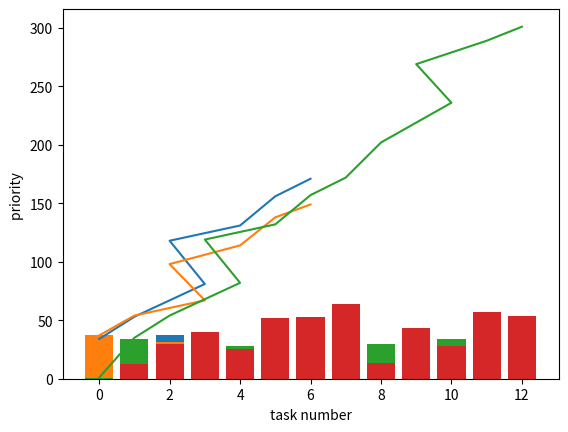

This figure's Python source: (Note: this script raises an exception after producing the figure.)
import numpy as np
import math 
import matplotlib.pyplot as plt
from functools import partial
import copy
import random
from itertools import chain

# import DAG model
'''
#尝试用oop思想来构造DAG，过程复杂
    
task_set1:
               (0)
             /  |  \
            /   |   \
           /    |    \
          /     |     \
        (1)    (2)—— ——(3)
         \      /  \   /
          \    /    \ /
           \  /     (5)   
           (4)     /
            \     /
             \   / 
              (6)

task_set2:
              (0)
             /  \
            /    \
           /      \    
          /        \     
        (1)—— —— —— (2)
        / \       
       /   \      
      /     \     
    (3)      (4)   
           
'''

task_set = [0, 1, 2, 3, 4, 5, 6]

task_set1 = [0, 1, 2, 3, 4]
#计算开销矩阵
w = [[14, 16, 9],
    [13, 19, 18],
    [11, 13, 19],
    [13, 8, 17],
    [12, 13, 10],
    [13, 16, 9],
    [7, 15, 11]]

w1 = [[15, 18, 8],
    [12, 18, 16],
    [11, 15, 18],
    [12, 8, 20],
    [8, 10, 12]]

#处理器选择
x = [[1, 1, 0, 1, 0, 1, 1],
    [0, 1, 1, 1, 0, 1, 1],
    [0, 1, 1, 0, 1, 1, 1],
    [0, 0, 1, 1, 1, 1, 1],
    [0, 1, 1, 1, 1, 1, 1],
    [1, 1, 1, 0, 1, 0, 1],
    [1, 0, 1, 1, 0, 1, 1]]

x1 = [[0, 1, 1, 0, 1],
    [0, 0, 1, 1, 1],
    [0, 1, 1, 1, 1],
    [1, 1, 1, 0, 1],
    [1, 0, 1, 1, 0]]

#通信开销矩阵

c = [[0, 18, 9, 14, 99, 99 , 99],
    [99, 0, 99, 99, 16, 99, 99],
    [99, 99, 0, 99, 18, 22, 99],
    [99, 99, 11, 0, 99, 15, 99],
    [99, 99, 99, 99, 0, 99, 7],
    [99, 99, 99, 99, 99, 0, 9],
    [99, 99, 99, 99, 99, 99, 0]
    ]

c1 = [[0, 8, 12, 99, 99],
    [99, 0, 99, 15, 20],
    [99, 16, 0, 99, 99],
    [99, 99, 99, 0, 99],
    [99, 99, 99, 99, 0]
    ]

#深度开销矩阵
d = []

#调度时间长度
T = dict()

def max_depth():
    #遍历图，找到每一个最后结点，比较出最大的depth
    pass

#仅求直接后继
def succ(c, node_id):
    succ_list = []
    for i in range(len(c[node_id])):
            if (c[node_id][i]!= 0 and c[node_id][i]!= 99):
                    succ_list.append(i)
    return succ_list

#仅求直接前驱
def pre(c, node_id):
    pre_list = []
    for i in range(len(c)):
            if (c[i][node_id]!= 0 and c[i][node_id]!= 99):
                    pre_list.append(i)
    return pre_list

#用于计算排好序中的任务节点的前驱

all_pre = []

def preb(list, c, node_post, task_order, node):
  
    prelist = []
    thrownlist = []

    #只有第一次迭代的是完整的路径
    for i in range(len(c)):
    # if c[i][node_id] != 0 and c[i][node_id] != 99 and i in list[:node_id] and i != preblist[:][1]:  
        if  c[i][node] != 0 and c[i][node] != 99:           
            if  i in list[:node_post]:
                    #向上追溯        
                    task_order.append((i,node))
                    prelist.append(i)
                    tasko = copy.deepcopy(task_order)
                    preb(list, c, node_post, task_order, i)
                    #向下追溯
                    #在每个分支时，将前面pre的顺序保存下来
                    del_front(tasko)
                    exe_branch(task_order, c, tasko, prelist, node)
            else:
                prelist.append(i)
                thrownlist.append(i)
            


    return task_order, thrownlist
   
def preb_1(list, c, node_id, task_order, node):
    
    prelist = []
    thrownlist = []
    '''
    if  c[:][node] == 0 or c[:][node] == 99 :           
            task_order.append((0,node))
            #return task_order
    '''
    for i in range(len(c)):  
        if  c[i][node] != 0 and c[i][node] != 99:           
            task_order.append((i,node))
            prelist.append(i)
            tasko = copy.deepcopy(task_order)
            #prebcost = prebcost + c[i][node_id]
            preb_1(list, c, node_id, task_order, i) 
            #向下追溯
            #在每个分支时，将前面pre的顺序保存下来
            del_front(tasko)
            exe_branch(task_order, c, tasko, prelist, node) 
        #遇到是前驱但不在已执行结点队列中，该前驱结点依然需要记下来    

    return task_order

def del_front(tasko):
    '''
        在该点位置上保留下未递归完成的若干个后继结点
    '''
    for t in range(0, len(tasko)):
        if t < len(tasko) and tasko[t][0] == 0:
            del tasko[:t+1]
            t = 0
    

def exe_branch(task_order, c, tasko, prelist, node):
    '''
        在寻找前继的递归过程中，当遇到该点后的某一前继分支递归结束，回到该点，
        这时重新建立另一条前继路径，需要储存该点之前的若递归过的后继
    '''
    #约束应该加上所有的pre是否都遍历了
    prel = pre(c, node)
    if len(prel) > 1:
        f = 0
        for i in prel:
            if i in prelist:
                f = f + 1    
        if f != len(prel):
            #记下之前的结束位置,递归中前面几个符合的结点先加入进去
            for e in tasko:
                #该结点还有其他前继
                if e[1] != node :
                    task_order.append(e)
                else:
                    break  
    


def preb_2(list, c, node_id, task_order, node):
    '''
        version 3
    '''
    #print("结点:", node,"正在处理...")
    #tasko = []
    prelist = []

    for i in range(len(c)):
        if  c[i][node] != 0 and c[i][node] != 99:           
            if  i in list[:node_id]:
                    task_order.append((i,node))
                    prelist.append(i)
                    #print("添加结点进入taskorder：", task_order)
                    tasko = copy.deepcopy(task_order)
                    preb_2(list, c, node_id, task_order, i)
                    #在每个分支时，将前面pre的顺序保存下来
                    #print("分支判断的结点：", node)
                    #print("tasko:", tasko)
                    #处理一下tasko                 
                    for t in range(len(tasko)):
                        if t < len(tasko) and tasko[t][0] == 0:
                            del tasko[:t+1]
                            t = 0
                    #约束应该加上所有的pre是否都遍历了
                    prel = pre(c, node)
                    if len(prel) >1:
                        f = 0
                        for i in prel:
                            if i in prelist:
                                f = f + 1
                        if f == len(prel):
                            pass 
                        else:
                            #记下之前的结束位置
                            for e in tasko:
                                if e[1] != node :
                                    task_order.append(e)
                                else:
                                    break  
                    #print("通过分支判断后taskorder：", task_order) 
        
    return task_order    

#获取结点ni的深度
def get_depth(c, ni, de, d=0):
    pres = pre(c, ni)
    if(pre(c, ni)):
        d += 1
        for i in pres:
            get_depth(c, i, de, d)    
    else:
        de.append(d)

def max_depth(ls):
    max = 0
    for i in ls:
        if i > max:
            max = i 
    return max

#获取节点的深度
'''
    find the most depth road is difficult
    so，wo try find depth of all node in road and find the max depth  
'''
def depth(set, c):
    de = [[],[],[],[],[],[],[],[],[],[],[],[],[]]
    sub_l = []
    for i in set:
        get_depth(c, i, de[i])

    print(de)
    node_depth = []
    for i in range(len(de)):           
        node_depth.append(max_depth(de[i]))
    print(node_depth)
    return node_depth 

#DAG可靠性模型
def Nerror(n_i, p_u):
    #任务i发生故障的均值
    lamda = 1
    nerror = math.exp(-lamda *w[n_i][p_u])
    return nerror
    #若考虑通信开销，设通信开销发生故障的概率也符合泊松分布
    #nerror = math.exp(-lamda *(w[n_i][p_u]+c[n_i][])


'''
    合成两个任务图
'''
def compound_G(taskset1, taskset2):
    #将taskset2的所有节点重新标号，更改c矩阵
    com_c = [0]
    t1 = taskset1
    t2 = taskset2
    com = [[],[],[],[],[],[],[],[],[],[],[],[],[]]
    com_w = [[],[],[],[],[],[],[],[],[],[],[],[],[]]

    #合成任务列表
    t1_len = len(t1)
    for i in range(0, t1_len):
        #len(t1) = t2在合成图中的开始坐标
        com_c.append(i+1)
    com_c_len = len(com_c)
    t2_len = len(t2)
    for i in range(0, t2_len):
        #len(t2) = t2在合成图中的开始坐标
        com_c.append(com_c_len+i)
    print("initial:", com_c)

    #创建一个合成图的通信开销矩阵

    for i in range(0, len(com_c)):
        for j in range(0, len(com_c)):
            #13*13
            if i == 0 :
                if j == 1 or j == t1_len+1 :
                    com[i].append(1)
                else:
                    com[i].append(99)
            if(0 < i < t1_len+1 and j>= t1_len+1 and i != 0):
                com[i].append(99)
            if(i >= t1_len+1 and 0 <j< t1_len+1):
                com[i].append(99)
            if(0 < i < t1_len+1 and 0 < j < t1_len+1):
                com[i].append(c[i-1][j-1])   
            if(i >= t1_len+1 and j >= t1_len+1):
                com[i].append(c1[i-(t1_len+1)][j-(t1_len+1)])
            if(i > 0 and j == 0):
               com[i].append(99)
    
    for i in com:
        print(i[:])
        print('\n')
    
    #创建一个合成图的处理器开销矩阵
    for j in range(0, len(com_c)):
        for k in range(0, 3):
            if j == 0:
                com_w[j].append(0)
            if 0 < j < t1_len+1:
                com_w[j].append(w[j-1][k])
            if j>= t1_len+1:
                com_w[j].append(w1[j-(t1_len+1)][k])
             
    return com_c, com, com_w, com_c_len

'''
    根据深度分割任务图
'''
def cut_comG(task, loc, dep, c, w):
    #合成图的深度矩阵重新分为两个图的深度矩阵
    task1 = task[:loc]
    task2 = task[loc:]
    longlist = 0  if len(task1) > len(task2) else 1
    dep1 = dep[:loc]
    dep2 = dep[loc:]
    print("tasks and depths:", task1, task2, dep1, dep2)
    max_d1 = max(dep1)
    max_d2 = max(dep2)
    max_d =  max_d1 if max_d1<max_d2 else max_d2
    print("max depth:",max_d1, max_d2)
    
    #条件队列
    con_tasks1 = []
    con_tasks2 = []
    ucon_tasks = []

    for i in task:
        if dep[i] <= max_d and i in task1:
            #创建一个子图满足深度的条件队列
            con_tasks1.append(i)
        elif dep[i] <= max_d and i in task2:
            con_tasks2.append(i)
        else:
            #创建一个子图不满足深度的条件队列
            ucon_tasks.append(i)
    #根据两个列表创建通信矩阵
    con_tasks = con_tasks1 + con_tasks2

    print("con_task:", con_tasks1)
    print("con_task2:", con_tasks2)
    print(con_tasks)
    #tasks_len = len(con_tasks1) + len(con_tasks2)

    comcom = copy.deepcopy(c)
    ucomcom = copy.deepcopy(c)

    comp = copy.deepcopy(w)
    ucomp = copy.deepcopy(w)

    #com = [[0 for i in range(tasks_len)] for i in range(tasks_len)] 
    #uncom = [[0 for i in range(len(ucon_tasks))] for i in range(len(ucon_tasks))]
    
    #满足深度的条件队列的通信开销矩阵
  
    for t in task:
        if t not in con_tasks:
            for i in range(len(comcom[t])):
                comcom[t][i] = 99
        else:
            for j in task:
                if j not in con_tasks:
                    comcom[t][j] = 99
   
    #不满足深度的条件队列的通信开销矩阵
    for t in task:
        if t not in ucon_tasks:
            for i in range(len(ucomcom[t])):
                ucomcom[t][i] = 99
        else:
            for j in task:
                if j not in ucon_tasks:
                    ucomcom[t][j] = 99
    
    #处理器开销矩阵
    for t in task:
        if t not in con_tasks:
            for i in range(len(comp[t])):
                comp[t][i] = 99

    for t in task:
        if t not in ucon_tasks:
            for i in range(len(comp[t])):
                ucomp[t][i] = 99   

    
    print("com:")
    for i in comcom:
        print(i[:])
        print('\n')
    print("ucom:")    
    for i in ucomcom:
        print(i[:])
        print('\n')
    print("comp:")
    for i in comp:
        print(i[:])
        print('\n')
    print("ucomp:")    
    for i in ucomp:
        print(i[:])
        print('\n')
    

    return con_tasks, ucon_tasks, comcom, ucomcom, comp, ucomp, longlist
    

def FCFS_schedule(set):
    #先根据依赖关系排好序
    task_set = set

    #最早开始时间
    EST = 0
    #最晚结束时间
    EFT = 0 

    per_task = task_set
    per_task_all_cost = [] 
    sum_cost = 0 
    task_cost_sum = [] 
    #if (len(task_set) != 0 ):
    #for i in range(len(self.task_pool)):
    for i in range(len(task_set)):          
        print("process:")
        max_cpu_cost = 0
        for k in w[task_set[i]]:        
            if ( k > max_cpu_cost):
                max_cpu_cost = k 
        if(i < len(task_set)-1):
            if(c[task_set[i]][task_set[i+1]]!= 0 and c[task_set[i]][task_set[i+1]]!= 99): 
                #任务i的通信消耗+处理器消耗                 
                cost = c[task_set[i]][task_set[i+1]] + max_cpu_cost
            else:
                cost = max_cpu_cost
        else:
            cost = max_cpu_cost
    
        sum_cost = cost + sum_cost    
        per_task_all_cost.append(cost)
        task_cost_sum.append(sum_cost)
    #处理器开销最大的
    #任务i的完成时间
    allcost = sum(per_task_all_cost[:5])
    print("all cost:",allcost)
    #绘制cost，task线图
    fig_FCFS_bar(per_task, per_task_all_cost)
    fig_FCFS(per_task, task_cost_sum)
    #print("task all cost:", task_all_cost)


def FCFS_schedule_1(set):
    '''
        添加了处理器选择，判断是否前后两个任务是否在同一处理器上
    '''
    #先根据依赖关系排好序
    task_set = set

    

    #最早开始时间
    EST = 0
    #最晚结束时间
    EFT = 0 

    per_task = task_set
    per_task_all_cost = [] 
    sum_cost = 0 
    task_cost_sum = [] 
    #if (len(task_set) != 0 ):
    #for i in range(len(self.task_pool)):
    for i in range(len(task_set)):          
        print("process:")
        #随机选择一个处理器
        k = random.randint(0,len(w[task_set[i]])-1) 
        print("k:", k)
        if(i < len(task_set)-1):
            if(c[task_set[i]][task_set[i+1]]!= 0 and c[task_set[i]][task_set[i+1]]!= 99 and x[task_set[i]][task_set[i+1]] == 1): 
                #任务i的通信消耗+处理器消耗  
                print("更换处理器", task_set[i],"到", task_set[i+1]) 
                #当选择不同处理器时，通过左移或右移一个处理器
                if k < len(w[task_set[i+1]])-1:          
                    cost = c[task_set[i]][task_set[i+1]]*x[task_set[i]][task_set[i+1]] + w[task_set[i+1]][k+1]
                else:
                    cost = c[task_set[i]][task_set[i+1]]*x[i][i+1] + w[task_set[i+1]][k-1]
                print(cost)
            else:
                print("无需更换处理器", task_set[i],"到", task_set[i+1])  
                cost = w[task_set[i+1]][k]
                print(cost)
        else:
            cost = w[task_set[i]][k]
    
        sum_cost = cost + sum_cost    
        per_task_all_cost.append(cost)
        task_cost_sum.append(sum_cost)
    #处理器开销最大的
    #任务i的完成时间
    allcost = sum(per_task_all_cost[:5])
    print("all cost:",allcost)
    #绘制cost，task线图
    fig_FCFS_bar(per_task, per_task_all_cost)
    fig_FCFS(per_task, task_cost_sum)
    #print("task all cost:", task_all_cost)


def random_Schedule(set, c, w):
    '''
        random number appear not only once
    '''
    seq = []
    #cost = 0
    step = 0
    while step < len(set):
        r = random.randint(0, len(set)-1)
        if r not in seq:
            seq.append(r)
            step += 1
            #if seq:
            #    cost += max(w[r]) + c[seq[-1]][r]
            #elif step ==1 :
            #    cost += max(w[r])
    print("initial list:", set)
    print("random seq:", seq)
    #print("cost:", cost)

    return seq

def FCFS_m_schedule(set, c, w):
    '''
    多DAG FCFS
        set： 任务列表
        c：通信开销矩阵
        w：处理器开销矩阵

        cost equal 调度时间 
    '''
    #先根据依赖关系排好序
    task_set = set

    FCFS_task = []
    per_task = task_set
    per_task_all_cost = [] 
    sum_cost = 0 
    task_cost_sum = [] 
    #if (len(task_set) != 0 ):
    #for i in range(len(self.task_pool)):
    for i in range(len(task_set)):          
        print("process:")
        max_cpu_cost = 0
        for k in w[task_set[i]]:        
            if ( k > max_cpu_cost):
                max_cpu_cost = k 
        if(i < len(task_set)-1):
            if(c[task_set[i]][task_set[i+1]]!= 0 and c[task_set[i]][task_set[i+1]]!= 99):                  
                cost = c[task_set[i]][task_set[i+1]] + max_cpu_cost
            else:
                cost = max_cpu_cost
        else:
            cost = max_cpu_cost
    
        sum_cost = cost + sum_cost    
        per_task_all_cost.append(cost)
        task_cost_sum.append(sum_cost)
    #处理器开销最大的
    #任务i的完成时间
    allcost = sum(per_task_all_cost[:5])
    print("all cost:",allcost)
    #显示调度时间
    #Makerspan(set,c, w)
    #绘制cost，task线图
    fig_FCFS_bar(per_task, per_task_all_cost)
    fig_FCFS(per_task, task_cost_sum)
    #print("task all cost:", task_all_cost)


'''
#   将图中结点按前驱排序
#   只保证前驱在前，后继在后
'''
#sortlist：符合任务优先级的任务队列
sortlist = []
def SortList(set, set_g, nodei):
    '''
        set: initial set
        set_g: 该任务列表的通信开销矩阵
        nodei：指定节点

    '''
    set = set
    preset = pre(set_g, nodei)
    if (len(preset)):
        '''
        if(len(preset) == 1): 
            nodeid = pre(nodei)        
            SortList(set, nodeid[0])
        else:
        '''    
        for i in preset:
            SortList(set,set_g, i)
            if i not in sortlist:
                '''
                #忘了什么意思了
                #for j in c[nodei]: 
                    #
                    #if c[nodei][i] < j:
                    sortlist.append(i)
                '''  
                sortlist.append(i)  
    else:
        if nodei not in sortlist:
            sortlist.append(nodei)
    if nodei not in sortlist:
          sortlist.append(nodei)                    

def wbar(ni, ps):
    """ Average computation cost """
    return sum(p for p in ps[ni]) / len(ps[ni])

def cbar(ni, nj, c, ps):
    """ Average communication cost """
    n = len(ps)
    comsum = 0
    if n == 1:
        return 0
    npairs = n * (n-1)
    print("npairs:",npairs)
    return 1. * sum(c[ni][nj] for a1 in range(0,len(ps[ni])) for a2 in range(0,len(ps[nj])) 
                                        if a1 != a2 and c[ni][nj] != 99) / npairs


job_v = []
rank_v = []
def ranku(ni, cc, ps):
    '''
        ni： 指定节点
    '''
    
    #偏函数，类似于java中的多态
    rank = partial(ranku, cc=cc, ps=ps)
    wf = partial(wbar, ps=ps)
    cf = partial(cbar,c =cc, ps=ps)
    rank_value = 0 

    if len(pre(cc, ni)):
    
        rank_value = wf(ni) + max(cf(ni, nj) + rank(nj) for nj in pre(cc, ni))
        print("task prior ->", ni)
        print("rank_value:",rank_value)
        job_v.append(ni)
        rank_v.append(rank_value)
        return rank_value
    else:
        print("/start//")
        print("task prior ->", ni)
        rank_value = wf(ni)
        print("rank_value:",rank_value)
        job_v.append(ni)
        rank_v.append(rank_value)
        return wf(ni)

cjob_v = []
crank_v = []

def cwbar(ni, ps):
    """ Average computation cost """
    return sum(p for p in ps[ni]) / len(ps[ni])

def ccbar(ni, nj, c, ps):
    """ Average communication cost """
    n = len(ps[ni])
    comsum = 0
    if n == 1:
        return 0
    npairs = n * (n-1)
    #a1与a2表示处理器的选择
    return 1. * sum(c[ni][nj] for a1 in range(0,len(ps[ni])) for a2 in range(0,len(ps[nj])) 
                                        if a1 != a2 and c[ni][nj] != 99) / npairs


#深度相关的任务调度的任务优先级排序
def cranku(ni, c, crps):
    '''
        ni： 指定节点
    '''
    
    #偏函数，类似于java中的多态
    crank = partial(cranku, c=c, crps=crps)
    wf = partial(cwbar, ps=crps)
    cf = partial(ccbar, c=c, ps=crps)
    rank_value = 0

    if len(pre(c, ni)):    
        rank_value = wf(ni) + max(cf(ni, nj) + crank(nj) for nj in pre(c, ni) )
        print("task prior ->", ni)
        print("rank_value:",rank_value)
        if ni not in cjob_v:
            cjob_v.append(ni)    
            crank_v.append(rank_value)
        return rank_value 
    else:
        print("/start/")
        print("task prior ->", ni)
        rank_value = wf(ni)
        print("rank_value:", rank_value)
        if ni not in cjob_v:
            cjob_v.append(ni)
            crank_v.append(rank_value)
        return rank_value    

def HEFT_schedule(jobs, c, w):
    rank = partial(ranku, cc=c, ps=w)
    print("initial jobs:", jobs)
    sort_jobs = sorted(jobs, key=rank)
    #sort_jobs.reverse()
    print("heft sort jobs:",sort_jobs)
    fig_HEFT_bar(job_v, rank_v) 
    print("job_v:", job_v)
    print("rank_v:", rank_v)  
    return sort_jobs     

#CHEFT 深度相关的任务调度
def CHEFT_schedule(jobs, cg, wg):
    rank = partial(cranku, c=cg, crps=wg)
    flag = 0
    for i in jobs:
        for j in wg[i]:
            if jobs == 99:
                flag += 1
        if flag == len(jobs):
            del jobs[i]
    print("initial jobs:", jobs)
    sort_jobs = sorted(jobs, key=rank)
    print("cheft sort jobs:",sort_jobs)
    #fig_HEFT_bar(sort_jobs, crank_v) 
    print("job_v:", cjob_v)
    print("rank_v:", crank_v)
    return sort_jobs

def fig_FCFS_bar(x, y):
    fig = plt.Figure()
    #plt.ylim(0.0,1.0)
    plt.bar(x, y)
    #plt.plot(x, y)
    plt.xlabel('task number')
    plt.ylabel('cost ')
    plt.show()

def fig_FCFS(x, y):
    fig = plt.Figure()
    #plt.xlim(0,500)
    #plt.ylim(0.0,1.0)
    plt.plot(x, y)
    plt.xlabel('task number')
    plt.ylabel('cost ')
    plt.show()                  

def fig_HEFT_bar(x, y):
    fig = plt.Figure()
    #plt.ylim(0.0,1.0)
    if x and y:
        plt.bar(x, y)
    #plt.plot(x, y)
    plt.xlabel('task number')
    plt.ylabel('priority ')
    plt.show()

def eft_gent(eft_time):
 
    #处理eft_time 
    eft = []
    #temp相当于一个栈
    temp = []
    #用来判断初次序号不同的标记
    flag = 0
    for i in range(len(eft_time)):
        if i != 0 and i < len(eft_time):
            if eft_time[i-1][0] == eft_time[i][0]:
                if eft_time[i-1] in eft:
                    flag = 1
                temp.append(eft_time[i])               
            elif eft_time[i-1][0] != eft_time[i][0] and temp:
                max = 0
                #选择路径最长的作为该结点调度长度
                for j in range(len(temp)):
                    if j == 0:
                        max = temp[j][1]
                    if temp[j-1][1] > temp[j][1]:
                        max = temp[j-1][1]
                    else:
                        max = temp[j][1]
                if flag == 0:
                    eft.append((eft_time[i-1][0], max))
                eft.append(eft_time[i])
                del temp[:]
                flag = 0
            elif eft_time[i-1][0] != eft_time[i][0]:
                eft.append(eft_time[i])
        elif i == 0:
            if (eft_time[i][0] == eft_time[i+1][0]):
                temp.append(eft_time[i])
            else:
                eft.append(eft_time[i])
    return eft

#公平性
def Speedrate(node_i, Gm, gm_c, gm_w, G, g_c, g_w):
    
    speedrate = 0

    time1 = 0
    time1_1 = 0
    time2 = 0
    time2_1 = 0
    
    eft_time1, eft_time1_1 = Makerspan(Gm, gm_c, gm_w)
    eft_time2, eft_time2_1 = Makerspan(G, g_c, g_w)

    #print("eft_time1:", eft_time1)
    #print("eft_time1_1:", eft_time1_1)
    #print("eft_time2:", eft_time2)
    #print("eft_time2_1:", eft_time2_1)

    eft1 = eft_gent(eft_time1)
    eft1_1 = eft_gent(eft_time1_1)
    eft2 = eft_gent(eft_time2)
    eft2_1 = eft_gent(eft_time2_1)

    #print("eft1:", eft1)
    #print("eft1_1:", eft1_1)
    #print("eft2:", eft2)
    #print("eft2_1:", eft2_1)

    #需要按list顺序执行
    for x in eft1:
        if x[0] == node_i:
            break
        time1 = time1 + x[1]
    for x1 in eft1_1:
        if x1[0] == node_i:
            break
        time1_1 = time1_1 + x1[1]
    for y in eft2:
        if y[0] == node_i:
            break
        time2 = time2 + y[1]
    for y1 in eft2_1:
        if y1[0] == node_i:
            break
        time2_1 = time2_1 + y1[1]

    #print("time1:", time1)
    #print("time2:", time2)
    #slowdown = t1_eft[-1] / t2_eft[-1]

    time1_diff = time1_1 - time1
    time2_diff = time2_1 - time2
    
    if time2 != 0:
        speedrate = time1  / time2 
    
    print("node:", node_i)
    print("speedrate:", speedrate)
    return speedrate

def Speedrate_1(node_i, Gm, gm_c, gm_w, G, g_c, g_w):
    '''
        一般算法使用
        
        思想:对一个DAG生成的执行队列计算调度长度，该队列的每个节点都根据前驱计算调度长度，然后计算总和。
            队列中有前驱相关性的，可以在计算后减去那部分调度长度。
    '''
    speedrate = 0
    
    time1 = 0
    time1_1 = 0
    time2 = 0
    time2_2 = 0

    #t1_st, t1_eft = Makespan(Gm, node_i, gm_c, gm_w)
    #t2_st, t2_eft = Makespan(G, node_i, g_c, g_w)
    
    eft_time1, eft_time1_1 = Makerspan_1(Gm, gm_c, gm_w)
    eft_time2, eft_time2_2 = Makerspan_1(G, g_c, g_w)

    #print("slowndown(eft_time1:", eft_time1)
    #print("slowndown(eft_time1_1:", eft_time1_1)
    #print("slowndown(eft_time2:", eft_time2)
    #print("slowndown(eft_time2_2:", eft_time2_2)

    eft1 = eft_gent(eft_time1)
    eft1_1 = eft_gent(eft_time1_1)
    eft2 = eft_gent(eft_time2)
    eft2_2 = eft_gent(eft_time2_2)

    #print("eft1:", eft1)
    #print("eft1:", eft1_1)
    #print("eft2:", eft2)
    #print("eft2:", eft2_2)

    for x in eft1:
        if x[0] == node_i:
            break
        time1 = time1 + x[1]
    for x1 in eft1_1:
        if x1[0] == node_i:
            break
        time1_1 = time1_1 + x1[1]
    for y in eft2:
        if y[0] == node_i:
            break
        time2 = time2 + y[1]
    for y1 in eft2_2:
        if y1[0] == node_i:
            break
        time2_2 = time2_2 + y1[1]

    time1 = time1_1 - time1
    time2 = time2_2 - time2
    #print("time1:", time1)
    #print("time2:", time2)
    
    if time2 != 0:
        speedrate = time1 / time2
    print("node:", node_i)
    print("speedrate:", speedrate)
    return speedrate

def Makerspan(order, c, w):
   
    #最晚执行时间的中间结果
    eft_median = []
    #最晚任务执行时间
    eft_time = []
    
    #最晚执行时间的中间结果
    eft_median1 = []
    #最晚任务执行时间
    eft_time1 = []

    for i in range(len(order)):
        task_order = []
        task_order1 = []
        costsum = 0
        #求出任务前驱
        #print("preb入口结点：", order[i])
        task_order, thrownlist = preb(order, c, i, task_order, order[i])
        #求出理想的前驱集合，没有约束条件，集合长度>=task_ord
        #这里好像有问题，第四个参数,改了
        task_order1 = preb_1(order, c, i, task_order1, order[i])
        
        task_ord = [x[0] for x in task_order ]
        task_ord = list(task_ord)
        #包含执行任务节点的整个前驱列表，可以用来直接与通信开销矩阵使用
        task_ord.insert(0, order[i])
        #为每个路径添加头结点      
        for j in range(len(task_ord)):
            if j<len(task_ord)-1 and task_ord[j] == 0:
                task_ord.insert(j+1, order[i])
        
        task_ord1 = [x[0] for x in task_order1 ]
        task_ord1 = list(task_ord1)
        task_ord1.insert(0, order[i])

        for j1 in range(len(task_ord1)):
            if j1<len(task_ord1)-1 and task_ord1[j1] == 0:
                task_ord1.insert(j1+1, order[i])

        print("t_order:", task_order)
        print("order:", task_ord) 
        print("thrown:", thrownlist)       
        print("order1:", task_ord1) 

        front = 0
        rear = 0

        #排除不符合格式的路径
        #例如会有的路径没有遍历完
        errorloc = []
        for t1 in range(0, len(task_ord)):
            if task_ord[t1] == order[i]:
                errorloc.append(t1)
                for t2 in range(t1, len(task_ord)):
                    if task_ord[t2] == 0:
                        break
                    elif task_ord[t2] == order[i]:
                        errorloc.append(t2)
                        break
        print("errorloc：", errorloc)
        
        if len(task_ord) > 1:
            for k in range(0, len(task_ord)):
                if k<len(task_ord) and task_ord[k] == order[i]:
                    front = k
                    rear = front
                    for k1 in range(front, len(task_ord)):
                        if task_ord[k1] == 0:
                            rear = k1
                            break      
                    for l in task_ord[front:rear]:
                        if l in thrownlist:
                                del task_ord[front:rear]
                                break                                   
        '''
        #将一个列表按指定值所在的位置划分为多个列表
        posi = []
        for i in task_order:
            if task_ord[i] == 0:
               posi.append(i)
        for i in range(len(posi)):
            task_i = []
            task_i = task_ord[:i]
            print(task_i)
        '''
        print("changed order:", task_ord)        
        print("order1:", task_ord1) 

        task_ord, eft_median, eft_time= divid_task_ord(i, task_ord, task_ord1, eft_median, eft_time, order, c, w)
        task_ord1, eft_median1, eft_time1 = divid_task_ord(i, task_ord1, task_ord1, eft_median1, eft_time1, order, c, w)


    #print("eft median:", eft_median)
    #print("eft time:", eft_time)
    #print("eft median1:", eft_median1)
    #print("eft time1:", eft_time1)
    
    return eft_time, eft_time1

def Makerspan_1(order, c, w):
    
    #最晚执行时间的中间结果
    eft_median = []
    #最晚任务执行时间
    eft_time = []

    #最晚执行时间的中间结果
    eft_median1 = []
    #最晚任务执行时间
    eft_time1 = []

    for i in range(len(order)):
        task_order = []
        
        #求出任务前驱
        task_order, thrownlist = preb(order, c, i, task_order, order[i])
        #求出理想的前驱集合，没有约束条件，集合长度>=task_ord
        task_order1 = preb_1(order, c, i, task_order, order[i])
        #利用前驱，计算时间
         
        task_ord = [x[0] for x in task_order ]
        #task_ord表示该结点符合执行顺序的前继集合
        task_ord = list(task_ord)
        #print("qian task_ord:", task_ord)
        #包含执行任务节点的整个前驱列表，可以用来直接与通信开销矩阵使用
        task_ord.insert(0, order[i])
        #每条路径的结尾，就是另一条路径的开端，每个路径都缺少头结点
        for j in range(len(task_ord)-1):
            if j<len(task_ord)-1 and task_ord[j] == 0:
                task_ord.insert(j+1, order[i])
        
        task_ord1 = [x[0] for x in task_order1 ]
        task_ord1 = list(task_ord1)
        task_ord1.insert(0, order[i])

        for j1 in range(len(task_ord1)):
            if j1<len(task_ord1)-1 and task_ord1[j1] == 0:
                task_ord1.insert(j1+1, order[i])

        #print("t_order:", task_order)
        #print("order:", task_ord)
        #print("thrown:", thrownlist)
        #print("t_order1:", task_order)
        #print("order1:", task_ord1)

        front = 0
        rear = 0
        #排除不符合的路径
        #list中0在不同DAG，代表不同含义，在合成DAG中0表示头结点。
        if len(task_ord) > 1:
            for k in range(0, len(task_ord)):
                if k<len(task_ord) and task_ord[k] == order[i]:
                    front = k
                    rear = front
                    for k1 in range(front, len(task_ord)):
                        if task_ord[k1] == 0:
                            rear = k1
                            break      
                    for l in task_ord[front:rear]:
                        if l in thrownlist:
                                del task_ord[front:rear]
                                break                                   
          
        #print("t_order:", task_order)
        #print("order:", task_ord)
        #print("thrown:", thrownlist)
        #print("t_order1:", task_order1)
        #print("order1:", task_ord1)

        #计算受约束任务调度长度
        #i1, task_ord1, eft_median1, eft_time1, order1, c, w = divid_task_ord(i, task_ord, eft_median, eft_time, order, c, w, costsum)
        #i1, task_ord1_1, eft_median_1, eft_time1_1, order1, c, w  = divid_task_ord(i, task_ord1, eft_median1, eft_time1, order, c, w, costsum)

        i, task_ord, eft_median, eft_time, order, c, w = divid_task_ord_1(i, task_ord, eft_median, eft_time, order, c, w)
        i, task_ord1, eft_median1, eft_time1, order, c, w  = divid_task_ord_1(i, task_ord1, eft_median1, eft_time1, order, c, w)
    
    #print("eft median:", eft_median)
    #print("eft time:", eft_time)
    #print("eft median1:", eft_median1)
    #print("eft time1:", eft_time1)
    
    return eft_time, eft_time1

def divid_task_ord(i, task_ord, task_ord1, eft_median, eft_time, order, c, w):
    
    #直接不考虑切分，只是不考虑0的情况，就其他算法而言，不考虑0是因为0是作为分隔作用
    costsum = 0
    eft_m = []
    if len(task_ord) > 1:
        for j in range(0, len(task_ord)):
            #print("index:", j)
            if(j < len(task_ord) and task_ord[j] != 0):
            #选择最大消耗的处理器
                costsum = costsum + max(w[task_ord[j]]) + c[task_ord[j+1]][task_ord[j]]
                eft_median.append(costsum)
                eft_m.append(costsum)
                #eft_time.append((order[i], eft_m[-1]))
                #print("add cost:", costsum)
            elif(j < len(task_ord) and task_ord[j] == 0):
                if eft_median:
                    costsum = costsum + max(w[task_ord[j]])
                    eft_median.append(costsum)
                    eft_m.append(costsum)
                    eft_time.append((order[i], eft_m[-1]))
                    eft_median.append(0)
                    del eft_m[:]
                #如果是0的操作            
                costsum = 0
            elif(j == len(task_ord)):
                if eft_median:
                    costsum = costsum + max(w[task_ord[j]])
                    eft_median.append(costsum)
                    eft_m.append(costsum)
                    eft_time.append((order[i], eft_m[-1]))
                    eft_median.append(0)
                    del eft_m[:]
                    costsum = 0
                else:
                    costsum = costsum + max(w[task_ord[j]])
                    eft_time.append((order[i], eft_m[-1]))
                    costsum = 0
        
    elif len(task_ord) == 1 and task_ord[0] == 0:  
        costsum = costsum + max(w[task_ord[0]])
        #print("add cost:", costsum)
        eft_median.append(costsum)
        eft_m.append(costsum)       
        eft_time.append((order[i], eft_m[-1]))
        del eft_m[:]
        #eft_median.append(0)
        costsum = 0
    
    elif len(task_ord) == 1 and task_ord[0] != 0:
        for k in range(0, len(task_ord1)-1):
            if(k < len(task_ord1) and task_ord1[k] != 0):
                #选择最大消耗的处理器
                    costsum = costsum + max(w[task_ord1[k]]) + c[task_ord1[k+1]][task_ord1[k]]
                    eft_median.append(costsum)
                    eft_m.append(costsum)
                    #eft_time.append((order[i], eft_m[-1]))
                    #print("add cost:", costsum)
            elif(k < len(task_ord1) and task_ord1[k] == 0):
                if eft_median:
                    costsum = costsum + max(w[task_ord1[k]])
                    eft_median.append(costsum)
                    eft_m.append(costsum)
                    eft_time.append((order[i], eft_m[-1]))
                    eft_median.append(0)
                    del eft_m[:]
                #如果是0的操作            
                costsum = 0


    #print("eft_time:", eft_time)
    return task_ord, eft_median, eft_time

#考虑处理器选择
def divid_task_ord_1(i, task_ord, eft_median, eft_time, order, c, w ):
    #直接不考虑切分，只是不考虑0的情况，就其他算法而言，不考虑0是因为0是作为分隔作用
    costsum = 0
    k = random.randint(0, len(w[order[i]])-1) 
    if len(task_ord) > 1:
        for j in range(0, len(task_ord)-1):
            #print("index:", j)
            if(task_ord[j] != 0):
            #选择处理器
                #这个约束不能体现处理器不能选择同一个
                if k < len(w[order[i]])-1:
                    costsum = costsum + w[task_ord[j]][k+1] + c[task_ord[j+1]][task_ord[j]]
                    #print("add cost:", costsum)
                else:
                    costsum = costsum + w[task_ord[j]][k-1] + c[task_ord[j+1]][task_ord[j]]
                    #print("add cost:", costsum)
                eft_median.append(costsum)
            elif(task_ord[j] == 0):
                if eft_median:
                    eft_time.append((order[i], eft_median[-1]))
                #如果是0的操作            
                eft_median.append(0)
                costsum = 0
    elif len(task_ord) == 1:  
        costsum = costsum + w[task_ord[0]][k]
        #print("add cost:", costsum)
        eft_median.append(costsum)       
        eft_time.append((order[i], eft_median[-1]))
        eft_median.append(0)
        

    return i, task_ord, eft_median, eft_time, order, c, w 
  
#DAG调度完成时间
def Makespan(order, t, c, w):
    """ Finish time of last job """
        

    #任务开始时间
    ST = 0
    #任务最晚结束时间
    EFT = 0 
    st_time = []
    eft_time = []
    for i in range(0, len(order)):
        EFT = ST + max(j for j in w[order[i]]) 
        if (order[i] == t):
            st_time.append(ST)
            eft_time.append(EFT)
            T[i] = (order[i] , ST, EFT)
            return st_time, eft_time
        elif(c[order[i]][order[i+1]] != 99):
            EFT = EFT + c[order[i]][order[i+1]]
            eft_time.append(EFT)
            ST = EFT
            st_time.append(EFT)
            T[i] = (order[i], ST, EFT)
        
        #T.append((ST, FT))
    return  st_time, eft_time

#提示：单DAG/多DAG
def SlowdownRate(mlist, m_c, m_w):
  
    slowdown = 0

    slist = []

    time1 = 0
    time2 = 0

    eft_time2, eft_time2_1 = Makerspan(mlist, m_c, m_w)

    del sortlist[:]
    #if longls == 0:
    for i in range(0, len(task_set1)):
        SortList(task_set1, c1, task_set1[i])
    slist = copy.deepcopy(sortlist)
    
    #让sortlist恢复原状，为后面合成DAG使用
    #del sortlist[:]

    eft_time1, eft_time1_1 = Makerspan(slist, c1, w1)


    #print("eft_time1：", eft_time1)
    #print("eft_time2：", eft_time2)

    eft1 = eft_gent(eft_time1)
    eft2 = eft_gent(eft_time2)

    print("eft_1：", eft1)
    print("eft_2：", eft2)

    for node in task_set1:
        for x in eft1:
            if x[0] == node:
                break
            time1 = time1 + x[1]
        for x in eft2:
            if x[0] == node:
                break
            time2 = time2 + x[1]
    
    print("node:", node)
    if time2 != 0:
        slowdown = time1 / time2
    
    print("slowndown:", slowdown)
    pass

def average_Cost(set, i, c_g, w_g):
    '''
        未完成
        关于sortlist内部的字典存储问题
        #调度算法调度长度/总的调度长度
        #平均调度长度比貌似只有在多DAG调度中才有意义

    '''
    i_slen = 0
    fin_slen = 0
    average_s = 0

    t = Makespan(set,i, c_g, w_g)
    for i in t.keys():
        if(i == t):
            i_slen = t[i][1]
        fin_slen = t[i][1]
    print("s_time:",i_slen, fin_slen)

    average_s = i_slen/fin_slen
    print("average schedule length:",average_s)
    return average_s



'''
博弈框架
       
slr:调度长度比
spu：公平性
                  slr                          spu             
        --------------------------------------------------------
slr     |      (         )         |       (          )        |
        |--------------------------|---------------------------|
spu     |      (         )         |       (          )        |
        --------------------------------------------------------
'''

def game_ss(task_1_slr, task_2_slr,task_1_spu, task_2_spu):
    
    leftTop = 0
    rightTop = 0
    leftDown = 0
    rightDown = 0

    if(task_1_slr > task_2_slr):
        leftTop = 1
    elif(task_1_slr < task_2_slr):
        leftTop = -1
        
    if(task_1_slr > task_2_spu): 
        rightTop = 1
    elif(task_1_slr < task_2_spu):
        rightTop = -1
    
    if(task_1_spu > task_2_slr): 
        leftDown = 1
    elif(task_1_spu < task_2_slr):
        leftDown = -1

    if(task_1_spu > task_2_slr): 
        rightDown = 1
    elif(task_1_spu < task_2_slr):
        rightDown = -1   
   


'''
待完成：
    本代码中没有考虑通信开销，在处理器选择上没有考虑在同一个处理器的情况。

    需要处理一下efttime的代码
    heft的节点的调度长度需要处理

    出现一个问题：heft与chef的排序是一样的
        未排除两个DAG左后的结点有差不多的开销
'''
if __name__ == '__main__':
    #单任务图
    #print(succ(task_set[2]))
    #print(pre(task_set[2]))
    '''
    for i in range(0, len(task_set)):
        SortList(task_set, c, task_set[i])
    print(sortlist)
    FCFS_schedule(sortlist)
    HEFT_schedule(sortlist, w)
    for i in sortlist:
        print(Makespan(sortlist, i, c, w))
    '''
    
    for i in range(0, len(task_set)):
        SortList(task_set, c, task_set[i])
    print(sortlist)
    FCFS_schedule(sortlist)
    FCFS_schedule_1(sortlist)
    
    del sortlist[:]
    #处理合成图
    c_list, c_g, w_g, dif_loc=compound_G(task_set,task_set1)

    print("compund graph:", c_g)
    print("compund w:", w_g)
    print("dif-loc:", dif_loc)
    if len(sortlist) == 0:
        for i in range(0, len(c_list)):
            SortList(c_list, c_g, c_list[i])
    print("sortlist:", sortlist)
    
    #for i in sortlist:
    #   print(Makespan(sortlist,i, c_g, w_g))
    #获取节点深度
    d = depth(sortlist, c_g)
    #c_tasks:满足深度
    #uc_tasks:不满足深度
    c_tasks, uc_tasks, c_com, uc_com, w_com, uw_com, longls = cut_comG(sortlist, dif_loc, d, c_g, w_g)
    #print(c_tasks)
 
    #schedule_1:随机调度
    randomtask = random_Schedule(sortlist, c_g, w_g)
    #schedule_2:FCFS调度
    FCFS_m_schedule(sortlist, c_g, w_g)
    #schedule_3:HEFT调度
    HEFT_tasks = HEFT_schedule(sortlist, c_g, w_g)
    #schedule_4:CHEFT调度
    CHEFTtask1 = CHEFT_schedule(c_tasks, c_com, w_com)
    CHEFTtask2 = CHEFT_schedule(uc_tasks, uc_com, uw_com)
    CHEFTtask = CHEFTtask1 + CHEFTtask2
    #指定节点，在使用调度的队列与为使用调度的队列中比较

    '''
        为什么只是传入一个c_com，本来要求是传入CHEFtask的通信开销矩阵，因为我要求得结点属于的DAG全部包含在了
        c_com，就可以利用现存的。
    '''
    '''
    print("FCFS schedule:")
    print("fcfstask:", sortlist)
    print("sorttask:", sortlist)
    s = 0
    epoch = 0
    for j in sortlist:
        if j != 0 and j in sortlist[8:]:
            epoch = epoch +1
            s = s + Speedrate(j, sortlist, c_g, w_g, sortlist, c_g, w_g)
    sd = s / epoch
    print("average speedrate:", sd)

    #还是有点问题
    print("select cpu version")
    s = 0
    epoch = 0
    j = 0
    for j in sortlist:
        if j != 0 and j in sortlist[8:]:
            epoch = epoch +1
            s = s + Speedrate(j, sortlist, c_g, w_g, sortlist, c_g, w_g)
    sd = s / epoch
    print("average speedrate:", sd)

    
    print("HEFT schedule:")
    print("HEFTtask:", HEFT_tasks)
    print("sorttask:", sortlist)
    s = 0
    epoch3 = 0
    j = 0
    for j in HEFT_tasks:
        if j != 0 and j in sortlist[8:]:
            epoch3 = epoch3 +1
            s = s + Speedrate(j, HEFT_tasks, c_g, w_g, sortlist, c_g, w_g)
    sd = s / epoch3 
    print("average speedrate:", sd)
    
    '''
    '''
        
        #random在使用slowdown时会报错
        #在于Cheft 所有的结点的前驱最终都会指向结点0，在preb中会适时的插入结点来区分不同路径
        解决random schedule是在解决什么？对于preb，是在解决迭代前继结点时，有些前继结点不在该结点的调度队列之前
    '''
    
    #经常出错
    print("Random schedule:")
    print("random task:", randomtask)
    print("sortlist:", sortlist)
    s2 = 0 
    epoch2 = 0
    j = 0
    for j in randomtask:
        if j != 0 and j in sortlist[dif_loc:]:
            epoch2 = epoch2 + 1
            s2 = s2 + Speedrate(j, randomtask, c_g, w_g, sortlist, c_g, w_g)
    sd2 = s2 / epoch2  
    print("average speedrate:", sd2)
    
    print("CHEFT schedule:")
    print("CHEFTtask:", CHEFTtask)
    print("sorttask:", sortlist)
    s1 = 0
    epoch1 = 0
    j = 0
    for j in CHEFTtask:
        if j != 0 and j in sortlist[dif_loc:]:
            epoch1 = epoch1 + 1 
            s1 = s1 + Speedrate(j, CHEFTtask, c_com, w_com, sortlist, c_g, w_g)
    sd1 = s1 / epoch1
    print("average speedrate:", sd1)
    
    SlowdownRate(sortlist, c_g, w_g)
    
    